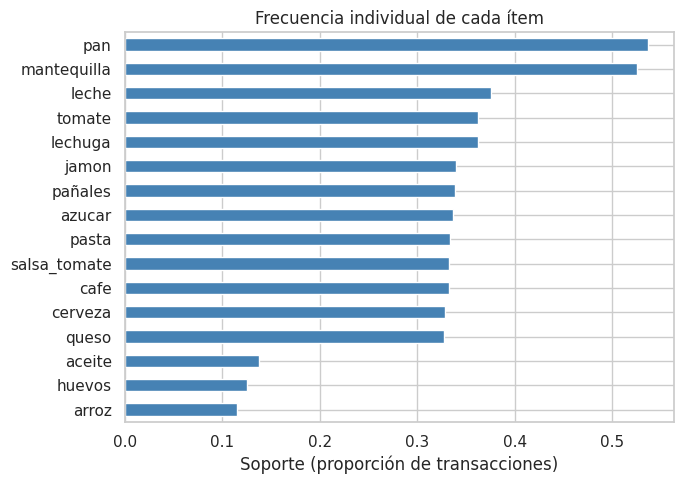

This figure's Python source: (Note: this script raises an exception after producing the figure.)
import numpy as np
import pandas as pd

rng = np.random.default_rng(42)

CATALOG = [
    'pan', 'mantequilla', 'leche', 'huevos', 'cafe', 'azucar',
    'cerveza', 'pañales', 'queso', 'jamon', 'tomate', 'lechuga',
    'aceite', 'arroz', 'pasta', 'salsa_tomate',
]

# Reglas "verdaderas" que metemos a propósito (luego veremos si Apriori las recupera)
ASOCIACIONES = [
    {'pan', 'mantequilla'},
    {'pan', 'mantequilla', 'leche'},
    {'cafe', 'azucar'},
    {'cerveza', 'pañales'},        # el clásico mito del market basket
    {'pasta', 'salsa_tomate'},
    {'jamon', 'queso'},
    {'tomate', 'lechuga'},
]

N_TRANSACCIONES = 1500
transacciones = []
for _ in range(N_TRANSACCIONES):
    cesta = set()
    # 50% probabilidad de meter cada asociación (sesgada)
    for grupo in ASOCIACIONES:
        if rng.random() < 0.25:
            cesta |= grupo
    # añadir 0-4 items "ruido" cualesquiera
    extras = rng.choice(CATALOG, size=rng.integers(0, 5), replace=False)
    cesta |= set(extras)
    transacciones.append(sorted(cesta))

print(f'Generadas {len(transacciones)} transacciones')
print('Ejemplos:')
for t in transacciones[:5]:
    print(' ', t)

# --- One-hot encoding: cada fila = transacción, cada columna = ítem ---
items_unicos = sorted({i for t in transacciones for i in t})
basket = pd.DataFrame(
    [[item in t for item in items_unicos] for t in transacciones],
    columns=items_unicos,
)
print('Forma del basket:', basket.shape)
basket.head()

# --- Frecuencia individual de cada ítem ---
import matplotlib.pyplot as plt
import seaborn as sns
sns.set_theme(style='whitegrid')

frecuencias = basket.mean().sort_values(ascending=True)
fig, ax = plt.subplots(figsize=(7, 5))
frecuencias.plot.barh(ax=ax, color='steelblue')
ax.set_xlabel('Soporte (proporción de transacciones)')
ax.set_title('Frecuencia individual de cada ítem')
plt.tight_layout(); plt.show()

# --- Apriori con mlxtend ---
from mlxtend.frequent_patterns import apriori, association_rules

itemsets = apriori(basket, min_support=0.05, use_colnames=True)
itemsets['n_items'] = itemsets['itemsets'].apply(len)
print(f'Itemsets frecuentes (support ≥ 0.05): {len(itemsets)}')
itemsets.sort_values('support', ascending=False).head(15)

# --- Generación de reglas: confianza ≥ 0.4 y lift ≥ 1 ---
reglas = association_rules(itemsets, metric='confidence', min_threshold=0.4)
reglas = reglas[reglas['lift'] >= 1.0].copy()
reglas['antecedents'] = reglas['antecedents'].apply(lambda s: ', '.join(sorted(s)))
reglas['consequents'] = reglas['consequents'].apply(lambda s: ', '.join(sorted(s)))

cols_show = ['antecedents', 'consequents', 'support', 'confidence', 'lift']
reglas_top = reglas.sort_values('lift', ascending=False)[cols_show].head(15)
print(f'Reglas válidas: {len(reglas)}')
reglas_top.round(3)

# --- Visualización: scatter support vs confidence, color = lift ---
fig, ax = plt.subplots(figsize=(7, 5))
sc = ax.scatter(
    reglas['support'], reglas['confidence'],
    c=reglas['lift'], cmap='viridis', s=60, edgecolor='white',
)
ax.set_xlabel('Support'); ax.set_ylabel('Confidence')
ax.set_title('Reglas — color = lift (más oscuro = más fuerte)')
plt.colorbar(sc, ax=ax, label='Lift')
plt.show()

# --- Vista de "recomendación": dado un producto, qué sugerir ---
def recomendar(reglas_df, comprado, top=5):
    """Devuelve las mejores reglas cuyo antecedente es exactamente `comprado`."""
    filtradas = reglas_df[reglas_df['antecedents'] == comprado]
    return (
        filtradas.sort_values('lift', ascending=False)
                 [['consequents', 'support', 'confidence', 'lift']]
                 .head(top)
                 .round(3)
                 .reset_index(drop=True)
    )

print('Recomendaciones para quien compra "pan":')
recomendar(reglas, 'pan')

print('Recomendaciones para quien compra "cafe":')
recomendar(reglas, 'cafe')

from mlxtend.frequent_patterns import fpgrowth

itemsets_fp = fpgrowth(basket, min_support=0.05, use_colnames=True)
print(f'FP-Growth devolvió {len(itemsets_fp)} itemsets — los mismos que Apriori (más rápido).')

# 1. Persistir las reglas como tabla (CSV / parquet) para el servicio de recomendación
reglas_export = reglas[['antecedents', 'consequents', 'support', 'confidence', 'lift']]
reglas_export.to_csv('reglas_asociacion.csv', index=False)
print(f'Guardadas {len(reglas_export)} reglas en reglas_asociacion.csv')

# 2. Función de recomendación en línea
def recomendar_canasta(canasta_actual, reglas_df, top=5, min_lift=1.0):
    """Recomienda productos dado el conjunto actual del usuario."""
    canasta_actual = set(canasta_actual)
    sugerencias = []
    for _, r in reglas_df.iterrows():
        antecedente = set(r['antecedents'].split(', '))
        consecuente = set(r['consequents'].split(', '))
        # antecedente cubierto y consecuente aún no en canasta
        if antecedente.issubset(canasta_actual) and not consecuente & canasta_actual:
            if r['lift'] >= min_lift:
                sugerencias.append({
                    'sugerencia': ', '.join(sorted(consecuente)),
                    'lift':       round(r['lift'], 2),
                    'confidence': round(r['confidence'], 2),
                    'support':    round(r['support'], 3),
                })
    return (
        pd.DataFrame(sugerencias)
        .sort_values('lift', ascending=False)
        .drop_duplicates('sugerencia')
        .head(top)
        .reset_index(drop=True)
    )

print('Carrito actual: pan + leche')
recomendar_canasta(['pan', 'leche'], reglas)

print('Carrito actual: pasta')
recomendar_canasta(['pasta'], reglas)
